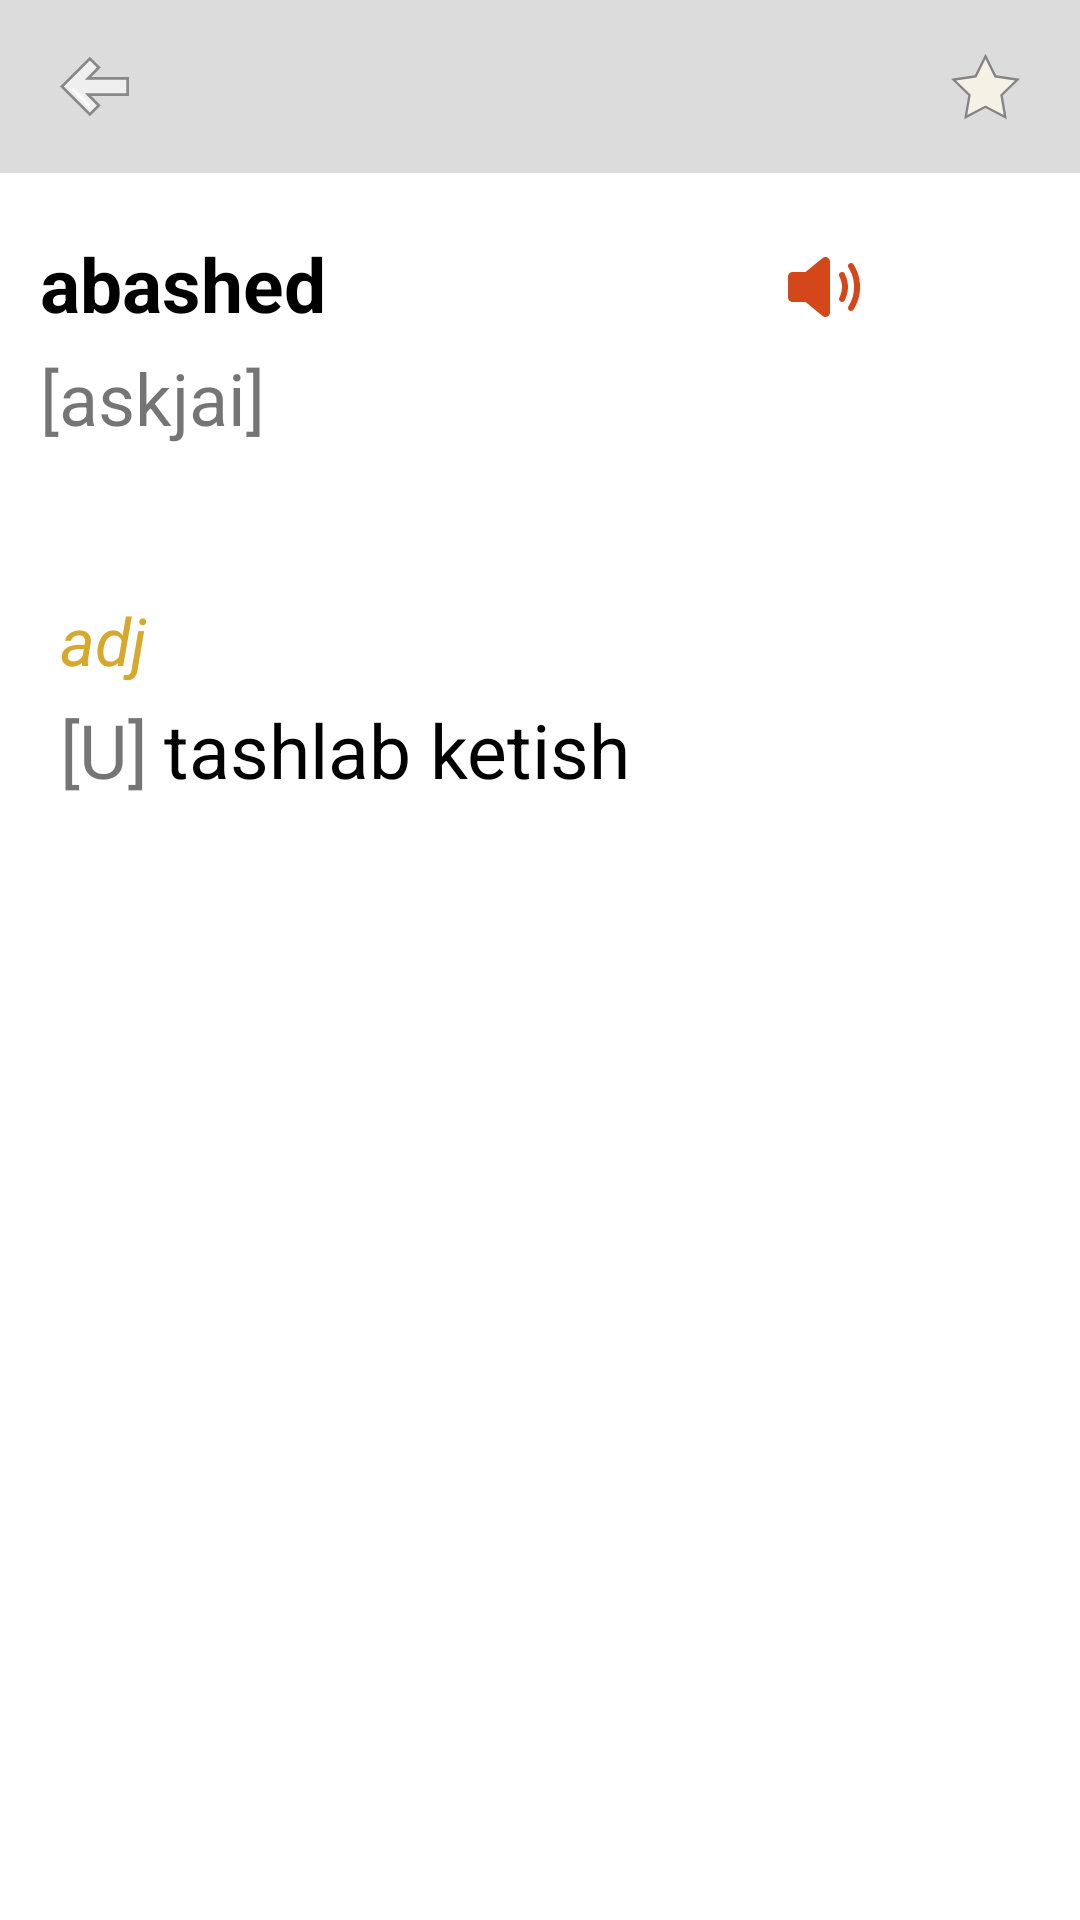

Android layout source for this screen:
<!-- AndroidManifest.xml: application theme Theme.Dictionary3 -->
<!-- res/layout/activity_second.xml -->
<?xml version="1.0" encoding="utf-8"?>
<androidx.constraintlayout.widget.ConstraintLayout xmlns:android="http://schemas.android.com/apk/res/android"
    xmlns:app="http://schemas.android.com/apk/res-auto"
    xmlns:tools="http://schemas.android.com/tools"
    android:layout_width="match_parent"
    android:layout_height="match_parent"
    tools:context=".SecondActivity">


    <androidx.constraintlayout.widget.ConstraintLayout
        android:paddingHorizontal="15dp"
        android:id="@+id/bar"
        android:layout_width="0dp"
        android:layout_height="0dp"
        android:background="#DCDCDC"
        app:layout_constraintHeight_percent="0.09"
        app:layout_constraintLeft_toLeftOf="parent"
        app:layout_constraintRight_toRightOf="parent"
        app:layout_constraintTop_toTopOf="parent">


        <ImageView
            android:id="@+id/btn_back"
            android:padding="5dp"
            android:src="@drawable/ic_previous_back_svgrepo_com"
            android:background="?selectableItemBackgroundBorderless"
            app:layout_constraintLeft_toLeftOf="parent"
            app:layout_constraintBottom_toBottomOf="parent"
            app:layout_constraintTop_toTopOf="parent"
            app:layout_constraintDimensionRatio="1:1"
            app:layout_constraintWidth_percent="0.1"
            android:layout_width="0dp"
            android:layout_height="0dp"/>

        <ImageView
            android:id="@+id/favourites"
            android:layout_width="0dp"
            android:layout_height="0dp"
            android:padding="5dp"
            android:background="?selectableItemBackgroundBorderless"
            android:src="@drawable/ic_star_svgrepo_com"
            app:layout_constraintBottom_toBottomOf="parent"
            app:layout_constraintDimensionRatio="1:1"
            app:layout_constraintRight_toRightOf="parent"
            app:layout_constraintTop_toTopOf="parent"
            app:layout_constraintWidth_percent="0.10" />














    </androidx.constraintlayout.widget.ConstraintLayout>


    <TextView
        android:id="@+id/english"
        android:layout_width="wrap_content"
        android:layout_height="wrap_content"
        android:layout_marginTop="20dp"
        android:text="abashed"
        android:textColor="@color/black"
        android:textSize="25sp"
        android:textStyle="bold"
        app:layout_constraintBottom_toTopOf="@id/transckip"
        app:layout_constraintHorizontal_bias="0.05"
        app:layout_constraintLeft_toLeftOf="parent"
        app:layout_constraintRight_toRightOf="parent"
        app:layout_constraintTop_toBottomOf="@id/bar" />

    <TextView
        android:id="@+id/transckip"
        android:layout_width="wrap_content"
        android:layout_height="wrap_content"
        android:layout_marginTop="5dp"
        android:text="[askjai]"
        android:textSize="24sp"
        app:layout_constraintLeft_toLeftOf="@id/english"
        app:layout_constraintTop_toBottomOf="@id/english" />

    <TextView
        android:id="@+id/type"
        android:layout_width="wrap_content"
        android:layout_height="wrap_content"
        android:layout_marginTop="50dp"
        android:text="adj"
        android:textColor="#D6A82C"
        android:textSize="22sp"
        android:textStyle="italic"
        app:layout_constraintBottom_toTopOf="@id/countable"
        app:layout_constraintHorizontal_bias="0.06"
        app:layout_constraintLeft_toLeftOf="parent"
        app:layout_constraintRight_toRightOf="parent"
        app:layout_constraintTop_toBottomOf="@id/transckip" />

    <TextView
        android:id="@+id/countable"
        android:layout_width="wrap_content"
        android:layout_height="wrap_content"
        android:layout_marginTop="5dp"
        android:text="[U]"
        android:textSize="25sp"
        app:layout_constraintLeft_toLeftOf="@id/type"
        app:layout_constraintTop_toBottomOf="@id/type" />

    <TextView
        android:id="@+id/uzbek"
        android:layout_width="wrap_content"
        android:layout_height="wrap_content"
        android:layout_marginLeft="5dp"
        android:text="tashlab ketish"
        android:textColor="@color/black"
        android:textSize="25sp"
        app:layout_constraintLeft_toRightOf="@id/countable"
        app:layout_constraintTop_toTopOf="@id/countable" />

    <ImageView
        android:id="@+id/star"
        android:layout_width="0dp"
        android:layout_height="0dp"
        android:layout_marginTop="20dp"
        android:padding="2dp"
        android:src="@drawable/ic_baseline_star_outline_24"
        app:layout_constraintDimensionRatio="1:1"
        app:layout_constraintHorizontal_bias="0.95"
        app:layout_constraintLeft_toLeftOf="parent"
        app:layout_constraintRight_toRightOf="parent"
        app:layout_constraintTop_toBottomOf="@id/bar"
        app:layout_constraintWidth_percent="0.1" />

    <ImageView
        android:id="@+id/sound"
        android:layout_width="0dp"
        android:layout_height="0dp"
        android:layout_marginRight="15dp"
        android:padding="2dp"
        android:background="?selectableItemBackgroundBorderless"
        android:src="@drawable/ic_volume_medium_svgrepo_com__1_"
        app:layout_constraintBottom_toBottomOf="@id/star"
        app:layout_constraintDimensionRatio="1:1"
        app:layout_constraintHorizontal_bias="0.95"
        app:layout_constraintRight_toLeftOf="@id/star"
        app:layout_constraintTop_toTopOf="@id/star"
        app:layout_constraintWidth_percent="0.1" />

    <LinearLayout
        android:layout_marginTop="10dp"
        android:background="@color/black"
        app:layout_constraintHeight_percent="0.0003"
        app:layout_constraintWidth_percent="0.9"
        app:layout_constraintTop_toBottomOf="@id/uzbek"
        app:layout_constraintRight_toRightOf="parent"
        app:layout_constraintLeft_toLeftOf="parent"
        android:layout_width="0dp"
        android:layout_height="0dp"/>

</androidx.constraintlayout.widget.ConstraintLayout>
<!-- resources referenced by this layout -->
<resources>
  <!-- drawable ic_previous_back_svgrepo_com (drawable) -->
  <vector xmlns:android="http://schemas.android.com/apk/res/android"
      android:width="512dp"
      android:height="512dp"
      android:viewportWidth="512"
      android:viewportHeight="512">
    <path
        android:pathData="M221.33,48.87l66.82,66.82l-80.18,80.18l293.99,0l0,120.27l-293.99,0l80.18,80.18l-66.82,66.82l-207.13,-207.13z"
        android:fillColor="#EFEFEF"/>
    <path
        android:pathData="M221.33,463.13l66.82,-66.82l-80.18,-80.18l293.99,0l0,-60.13l-487.76,0z"
        android:fillColor="#EFEFEF"/>
    <path
        android:fillColor="#888888"
        android:pathData="M221.33,477.33L0,256L221.33,34.67l81.02,81.02l-70.14,70.14H512v140.35H232.21l70.14,70.14L221.33,477.33zM28.4,256l192.93,192.93l52.61,-52.61l-90.22,-90.22h308.19V205.91H183.72l90.22,-90.22l-52.61,-52.61L28.4,256z"/>
    <path
        android:pathData="M210.88,406.75l-123.61,-123.61l14.2,-14.2l123.61,123.61z"
        android:fillColor="#FFFFFF"/>
  </vector>
  <!-- drawable ic_reverse_order_svgrepo_com (drawable-v24) -->
  <vector xmlns:android="http://schemas.android.com/apk/res/android"
      android:width="18dp"
      android:height="18dp"
      android:viewportWidth="18"
      android:viewportHeight="18">
    <path
        android:pathData="M17.6,4.2l-4,-3a1,1 0,0 0,-1.05 -0.09A0.977,0.977 0,0 0,12 2V4H1A1,1 0,0 0,1 6H12V8a0.988,0.988 0,0 0,0.55 0.89A0.99,0.99 0,0 0,13.6 8.8l4,-3a1,1 0,0 0,0 -1.6Z"
        android:fillColor="#7A7A7A"/>
    <path
        android:pathData="M0.4,12.2l4,-3a1,1 0,0 1,1.05 -0.09A0.977,0.977 0,0 1,6 10v2H17a1,1 0,0 1,0 2H6v2a0.988,0.988 0,0 1,-0.55 0.89A0.99,0.99 0,0 1,4.4 16.8l-4,-3a1,1 0,0 1,0 -1.6Z"
        android:fillColor="#7A7A7A"/>
  </vector>
  <!-- drawable ic_star_svgrepo_com (drawable-v24) -->
  <vector xmlns:android="http://schemas.android.com/apk/res/android"
      android:width="512dp"
      android:height="512dp"
      android:viewportWidth="512"
      android:viewportHeight="512">
    <path
        android:pathData="M493.43,204.59l-118.74,115.63l28.1,163.43l-146.84,-77.17l-146.73,77.17l28.1,-163.43l-118.74,-115.63l164.01,-23.84l73.36,-148.69l73.48,148.69z"
        android:fillColor="#F4F1E5"/>
    <path
        android:fillColor="#858484"
        android:pathData="M97.73,499.45l30.3,-176.21L0,198.56l176.84,-25.71l79.1,-160.3l79.22,160.3L512,198.56L383.97,323.24l30.3,176.2l-158.32,-83.2L97.73,499.45zM255.94,396.73l135.37,71.13l-25.91,-150.66l109.45,-106.59l-151.17,-21.98L255.95,51.57l-67.63,137.07L37.14,210.62l109.45,106.59l-25.9,150.65L255.94,396.73z"/>
  </vector>
  <style name="Theme.Dictionary3" parent="Theme.MaterialComponents.DayNight.NoActionBar">
          
          <item name="colorPrimary">@color/purple_500</item>
          <item name="colorPrimaryVariant">@color/purple_700</item>
          <item name="colorOnPrimary">@color/white</item>
          
          <item name="colorSecondary">@color/teal_200</item>
          <item name="colorSecondaryVariant">@color/teal_700</item>
          <item name="colorOnSecondary">@color/black</item>
          
          <item name="android:statusBarColor" tools:targetApi="l">#C8C8C8</item>
          
      </style>
  <!-- not gathered from this repository: default colours our renderer supplied (Android Studio template values) -->
  <color name="purple_500">#FF6200EE</color>
  <color name="purple_700">#FF3700B3</color>
  <color name="teal_200">#FF03DAC5</color>
  <color name="teal_700">#FF018786</color>
  <color name="black">#FF000000</color>
  <color name="white">#FFFFFFFF</color>
</resources>
